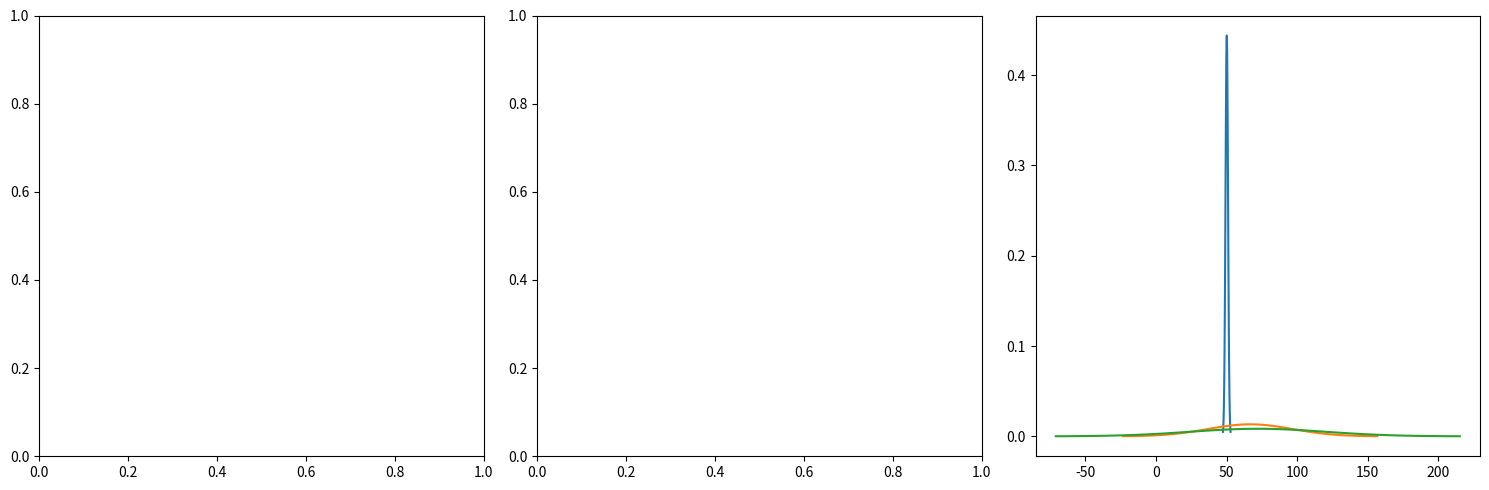

The matplotlib source for this figure:
# Monthly yield comparision of three shelf models
import pandas as pd
from math import sqrt
import matplotlib.pyplot as plt
import numpy as np

yieldComparison = {
    "Month": [1, 2, 3, 4, 5, 6, 7, 8, 9, 10, 11, 12],
    "Shelf 1": [
        49.970, 48.592, 49.346, 51.114, 49.177, 49.230,
        51.347, 50.728, 51.333, 49.631, 50.396, 50.757
    ],
    "Shelf 2": [
        65.631, 80.648, 85.449, 65.596, 52.317, 76.643,
        0.040, 62.098, 42.191, 117.399, 43.722, 108.916
    ],
    "Shelf 3": [
        77.480, 19.619, 73.747, 122.436, 170.719, 49.498,
        123.699, 64.830, 62.643, 87.862, 9.462, 3.138
    ]
}

df = pd.DataFrame(yieldComparison)

def getShelfValues(shelf):
    return df[shelf].tolist()

def calcMean(values):
    return sum(values) / len(values)

def calcPopStandardDeviation(values):
    mean = calcMean(values)
    return sqrt(sum((x - mean) ** 2 for x in values) / len(values))

def calcSampleStandardDeviation(values):
    mean = calcMean(values)
    return sqrt(sum((x - mean) ** 2 for x in values) / (len(values) - 1))

def plotBellCurve(shelf):
    values = getShelfValues(shelf)
    mean = calcMean(values)
    std_dev = calcPopStandardDeviation(values)
    x = np.linspace(mean - 3*std_dev, mean + 3*std_dev, 100)
    y = (1/(std_dev * np.sqrt(2 * np.pi))) * np.exp(-0.5 * ((x - mean) / std_dev) ** 2)
    plt.plot(x, y, label=f'Bell Curve for {shelf}')

def plotHistogram(shelf, subplot):
    months = df["Month"].tolist()
    values = getShelfValues(shelf)
    subplot.bar(months, values, alpha=0.7, label=shelf, edgecolor='black')
    subplot.set_xlabel('Month')
    subplot.set_ylabel('Yield')
    subplot.set_title(f'{shelf}')
    subplot.legend()

# Main function to print results and plot
if __name__ == "__main__":
    fig, axes = plt.subplots(1, 3, figsize=(15, 5))
    
    for idx, shelf in enumerate(["Shelf 1", "Shelf 2", "Shelf 3"]):
        values = getShelfValues(shelf)
        mean = calcMean(values)
        pop_std_dev = calcPopStandardDeviation(values)
        sample_std_dev = calcSampleStandardDeviation(values)
        print(f"{shelf} - Mean: {mean}, Population Std Dev: {pop_std_dev}, Sample Std Dev: {sample_std_dev}")
        
        # plotHistogram(shelf, axes[idx])
        plotBellCurve(shelf)

    plt.tight_layout()
    plt.show()